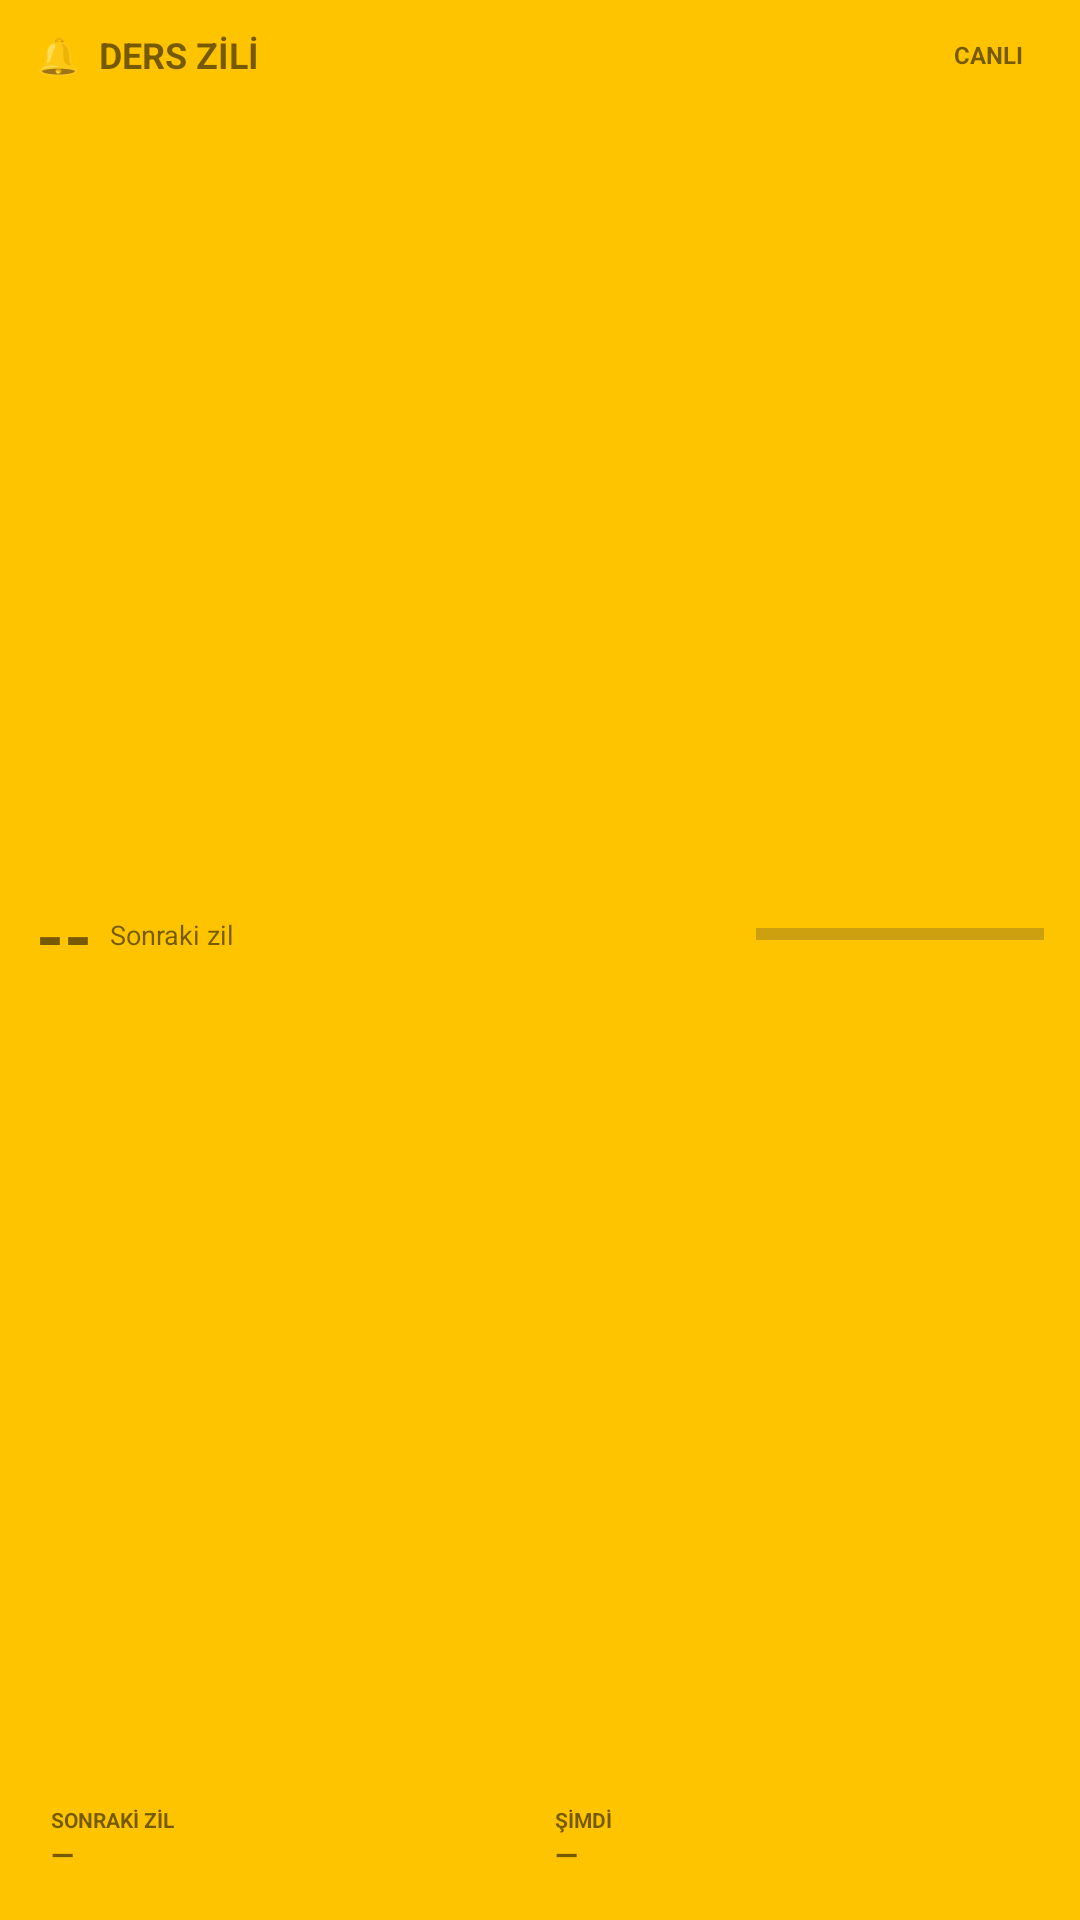

The Android layout XML behind this screen, and the referenced resources:
<!-- AndroidManifest.xml: application theme AppTheme -->
<!-- res/layout/widget_ders_zili_modern.xml -->
<?xml version="1.0" encoding="utf-8"?>
<LinearLayout xmlns:android="http://schemas.android.com/apk/res/android"
    android:id="@+id/modern_dz_root" android:layout_width="match_parent" android:layout_height="match_parent"
    android:orientation="vertical" android:padding="4dp">
    <LinearLayout android:id="@+id/modern_dz_card" android:layout_width="match_parent" android:layout_height="match_parent"
        android:orientation="vertical" android:paddingLeft="8dp" android:paddingRight="8dp" android:paddingTop="6dp" android:paddingBottom="6dp">
        <LinearLayout android:layout_width="match_parent" android:layout_height="wrap_content" android:gravity="center_vertical">
            <TextView android:id="@+id/modern_dz_title" android:layout_width="0dp" android:layout_height="wrap_content" android:layout_weight="1"
                android:text="🔔  DERS ZİLİ" android:textSize="12sp" android:textStyle="bold" android:maxLines="1"/>
            <TextView android:id="@+id/modern_dz_badge" android:layout_width="wrap_content" android:layout_height="wrap_content"
                android:paddingLeft="7dp" android:paddingRight="7dp" android:paddingTop="2dp" android:paddingBottom="2dp"
                android:text="CANLI" android:textSize="8sp" android:textStyle="bold"/>
        </LinearLayout>
        <LinearLayout android:layout_width="match_parent" android:layout_height="0dp" android:layout_weight="1" android:gravity="center_vertical">
            <LinearLayout android:layout_width="0dp" android:layout_height="wrap_content" android:layout_weight="1" android:orientation="horizontal" android:gravity="center_vertical">
                <TextView android:id="@+id/modern_dz_count" android:layout_width="wrap_content" android:layout_height="wrap_content"
                    android:text="--" android:textSize="24sp" android:textStyle="bold" android:maxLines="1"/>
                <TextView android:id="@+id/modern_dz_unit" android:layout_width="wrap_content" android:layout_height="wrap_content"
                    android:layout_marginLeft="6dp" android:text="Sonraki zil" android:textSize="9sp" android:maxLines="1"/>
            </LinearLayout>
            <ProgressBar android:id="@+id/modern_dz_progress" style="?android:attr/progressBarStyleHorizontal"
                android:layout_width="96dp" android:layout_height="5dp" android:max="100" android:progress="0"
                android:progressTint="#FFC400" android:progressBackgroundTint="#3A3A3A"/>
        </LinearLayout>
        <LinearLayout android:id="@+id/modern_dz_details" android:layout_width="match_parent" android:layout_height="wrap_content" android:orientation="horizontal">
            <LinearLayout android:id="@+id/modern_dz_next_card" android:layout_width="0dp" android:layout_height="wrap_content" android:layout_weight="1" android:padding="5dp" android:orientation="vertical">
                <TextView android:id="@+id/modern_dz_next_label" android:layout_width="wrap_content" android:layout_height="wrap_content" android:text="SONRAKİ ZİL" android:textSize="7sp" android:textStyle="bold"/>
                <TextView android:id="@+id/modern_dz_next" android:layout_width="match_parent" android:layout_height="wrap_content" android:text="—" android:textSize="10sp" android:textStyle="bold" android:maxLines="1" android:ellipsize="end"/>
            </LinearLayout>
            <LinearLayout android:layout_width="0dp" android:layout_height="wrap_content" android:layout_weight="1" android:padding="5dp" android:orientation="vertical">
                <TextView android:id="@+id/modern_dz_active_label" android:layout_width="wrap_content" android:layout_height="wrap_content" android:text="ŞİMDİ" android:textSize="7sp" android:textStyle="bold"/>
                <TextView android:id="@+id/modern_dz_active" android:layout_width="match_parent" android:layout_height="wrap_content" android:text="—" android:textSize="10sp" android:textStyle="bold" android:maxLines="1" android:ellipsize="end"/>
            </LinearLayout>
        </LinearLayout>
    </LinearLayout>
</LinearLayout>
<!-- resources referenced by this layout -->
<resources>
  <style name="AppTheme" parent="Theme.AppCompat.Light.NoActionBar">
          <item name="colorPrimary">@color/colorPrimary</item>
          <item name="colorPrimaryDark">@color/colorPrimaryDark</item>
          <item name="colorAccent">@color/colorAccent</item>
          <item name="android:windowBackground">@color/colorPrimary</item>
          
          <item name="android:windowDrawsSystemBarBackgrounds">true</item>
          
          <item name="android:statusBarColor">@color/colorPrimary</item>
          <item name="android:navigationBarColor">@color/colorPrimary</item>
      </style>
  <color name="colorPrimary">#FFC400</color>
  <color name="colorPrimaryDark">#D6A500</color>
  <color name="colorAccent">#FFC400</color>
</resources>
